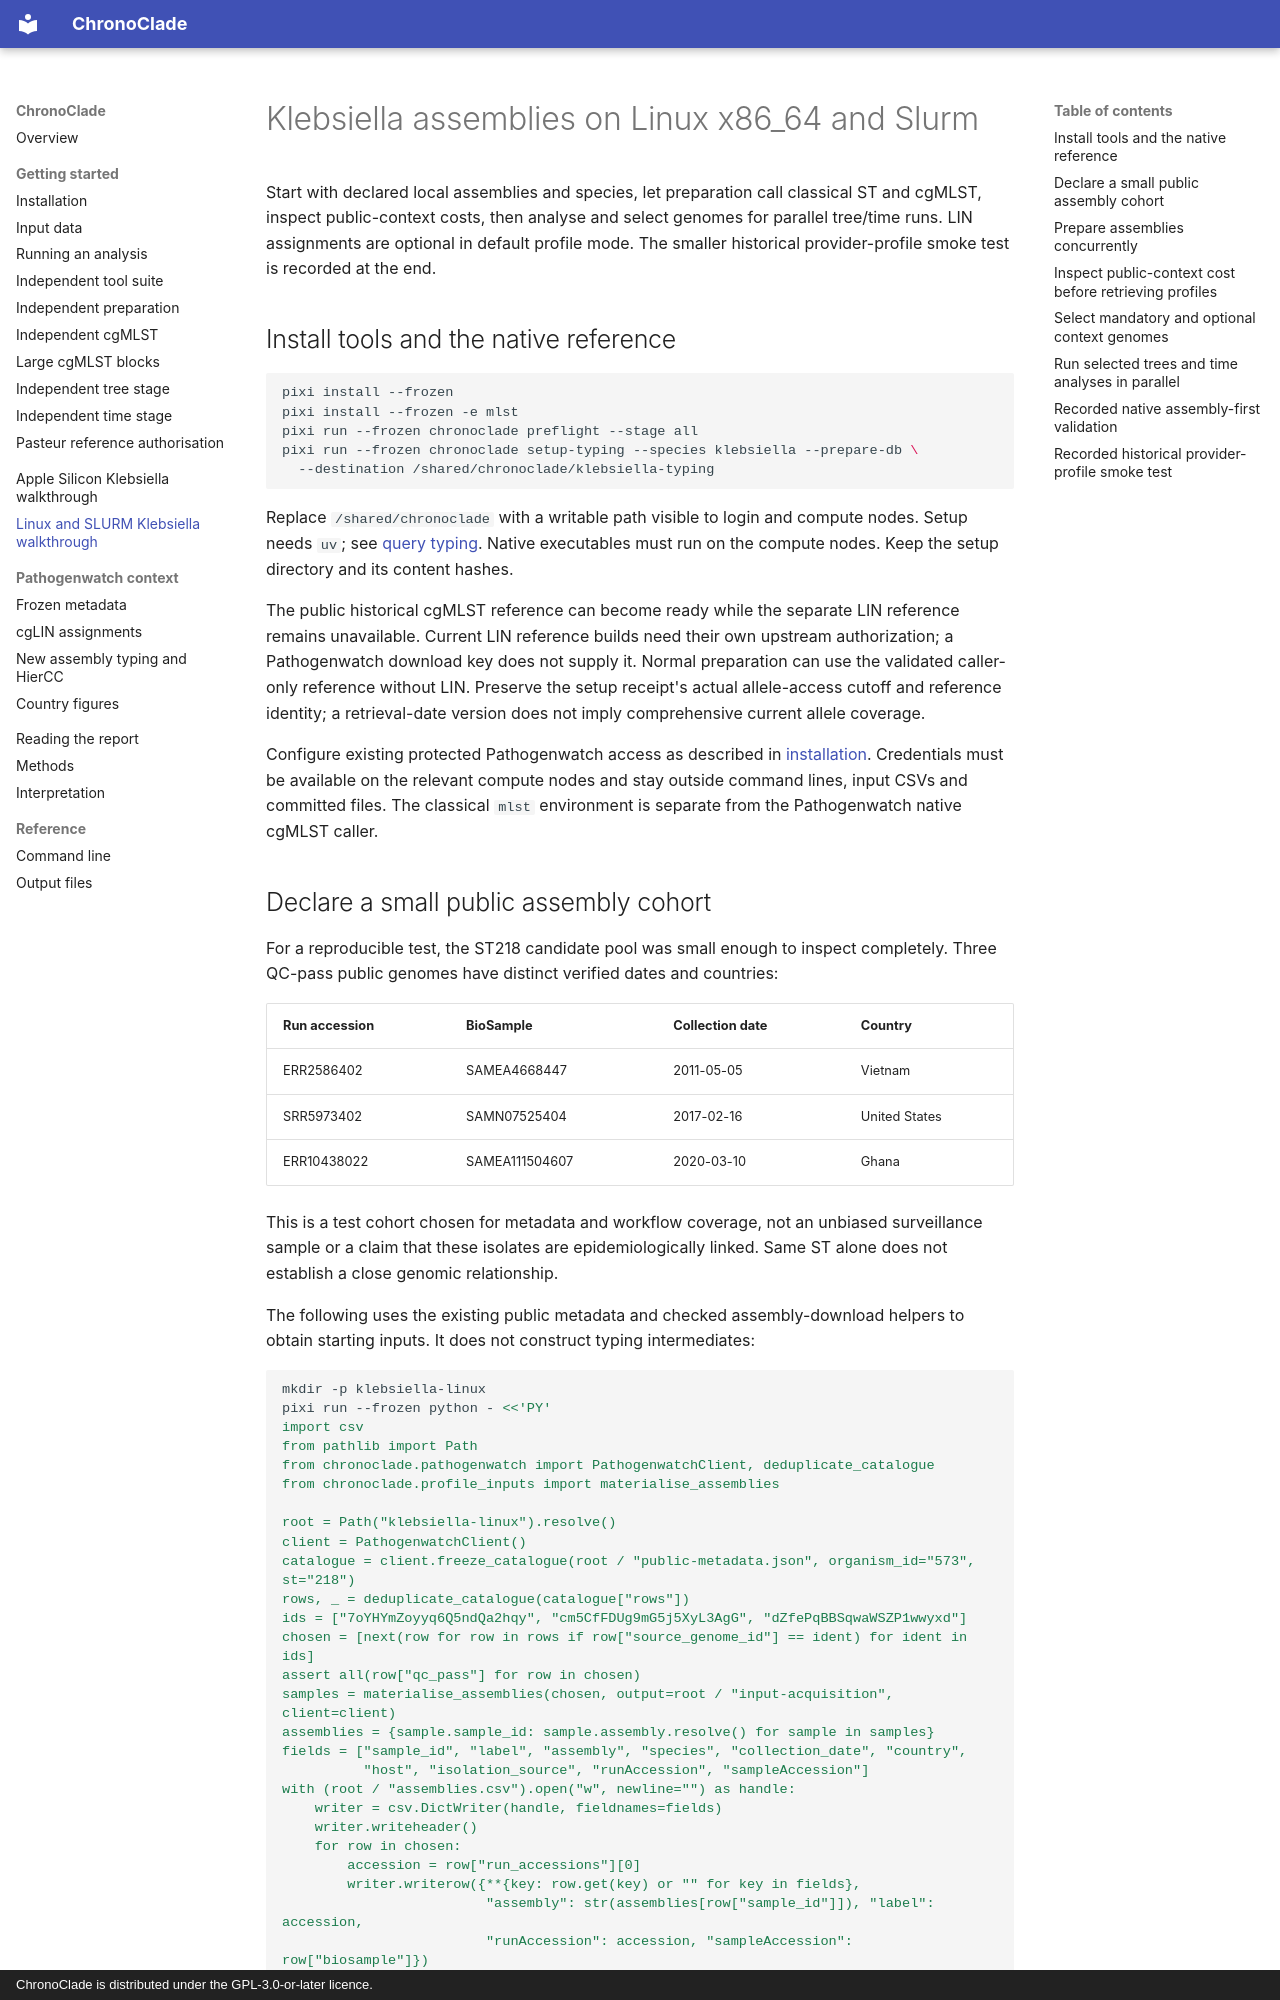

repository: ghruproject/chronoclade · page: linux-klebsiella-walkthrough/index.html · generator: mkdocs · copyright: ChronoClade is distributed under the GPL-3.0-or-later licence.

# Klebsiella assemblies on Linux x86_64 and Slurm

Start with declared local assemblies and species, let preparation call classical
ST and cgMLST, inspect public-context costs, then analyse and select genomes for
parallel tree/time runs. LIN assignments are optional in default profile mode.
The smaller historical provider-profile smoke test is recorded at the end.

## Install tools and the native reference

```bash
pixi install --frozen
pixi install --frozen -e mlst
pixi run --frozen chronoclade preflight --stage all
pixi run --frozen chronoclade setup-typing --species klebsiella --prepare-db \
  --destination /shared/chronoclade/klebsiella-typing
```

Replace `/shared/chronoclade` with a writable path visible to login and compute
nodes. Setup needs `uv`; see [query typing](query-typing.md). Native executables
must run on the compute nodes. Keep the setup directory and its content hashes.

The public historical cgMLST reference can become ready while the separate LIN
reference remains unavailable. Current LIN reference builds need their own
upstream authorization; a Pathogenwatch download key does not supply it. Normal
preparation can use the validated caller-only reference without LIN. Preserve
the setup receipt's actual allele-access cutoff and reference identity; a
retrieval-date version does not imply comprehensive current allele coverage.

Configure existing protected Pathogenwatch access as described in
[installation](installation.md#pathogenwatch-credentials). Credentials must be
available on the relevant compute nodes and stay outside command lines, input
CSVs and committed files. The classical `mlst` environment is separate from the
Pathogenwatch native cgMLST caller.

## Declare a small public assembly cohort

For a reproducible test, the ST218 candidate pool was small enough to inspect
completely. Three QC-pass public genomes have distinct verified dates and
countries:

| Run accession | BioSample | Collection date | Country |
| --- | --- | --- | --- |
| ERR2586402 | SAMEA4668447 | 2011-05-05 | Vietnam |
| SRR5973402 | SAMN07525404 | 2017-02-16 | United States |
| ERR10438022 | SAMEA111504607 | 2020-03-10 | Ghana |

This is a test cohort chosen for metadata and workflow coverage, not an unbiased
surveillance sample or a claim that these isolates are epidemiologically linked.
Same ST alone does not establish a close genomic relationship.

The following uses the existing public metadata and checked assembly-download
helpers to obtain starting inputs. It does not construct typing intermediates:

```bash
mkdir -p klebsiella-linux
pixi run --frozen python - <<'PY'
import csv
from pathlib import Path
from chronoclade.pathogenwatch import PathogenwatchClient, deduplicate_catalogue
from chronoclade.profile_inputs import materialise_assemblies

root = Path("klebsiella-linux").resolve()
client = PathogenwatchClient()
catalogue = client.freeze_catalogue(root / "public-metadata.json", organism_id="573", st="218")
rows, _ = deduplicate_catalogue(catalogue["rows"])
ids = ["7oYHYmZoyyq6Q5ndQa2hqy", "cm5CfFDUg9mG5j5XyL3AgG", "dZfePqBBSqwaWSZP1wwyxd"]
chosen = [next(row for row in rows if row["source_genome_id"] == ident) for ident in ids]
assert all(row["qc_pass"] for row in chosen)
samples = materialise_assemblies(chosen, output=root / "input-acquisition", client=client)
assemblies = {sample.sample_id: sample.assembly.resolve() for sample in samples}
fields = ["sample_id", "label", "assembly", "species", "collection_date", "country",
          "host", "isolation_source", "runAccession", "sampleAccession"]
with (root / "assemblies.csv").open("w", newline="") as handle:
    writer = csv.DictWriter(handle, fieldnames=fields)
    writer.writeheader()
    for row in chosen:
        accession = row["run_accessions"][0]
        writer.writerow({**{key: row.get(key) or "" for key in fields},
                         "assembly": str(assemblies[row["sample_id"]]), "label": accession,
                         "runAccession": accession, "sampleAccession": row["biosample"]})
PY
```

The source metadata/download ledger retains provider identities and checksum
receipts. The initial CSV deliberately omits ST, cgMLST typing and the provider
UUID: otherwise provider-profile prefetch can satisfy typing before the native
caller is exercised. Verified run/BioSample aliases remain available for public
input-identity exclusion. Scientific typing is generated by preparation.
